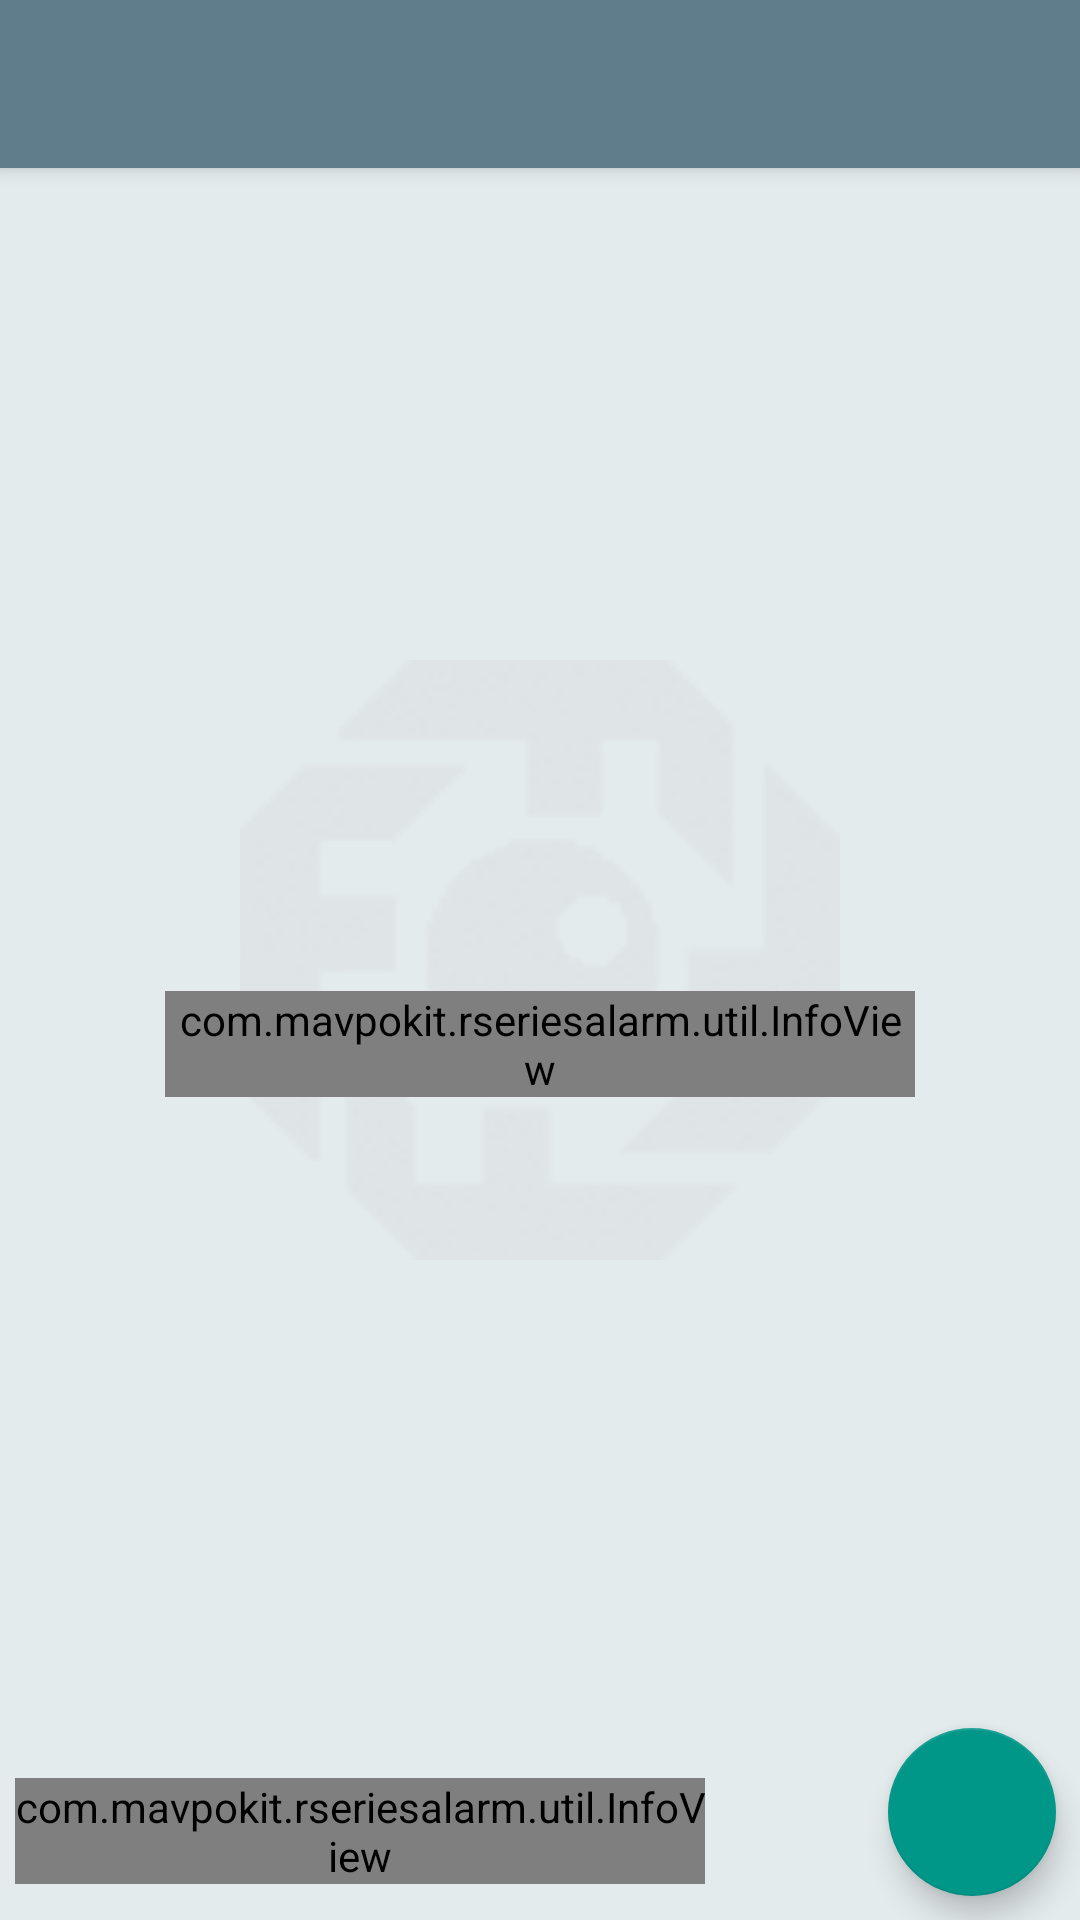

This screen was rendered from an Android layout file. Write that file and the resources it references.
<!-- AndroidManifest.xml: activity theme AppTheme.NoActionBar -->
<!-- res/layout/activity_objects.xml -->
<?xml version="1.0" encoding="utf-8"?>
<android.support.design.widget.CoordinatorLayout xmlns:android="http://schemas.android.com/apk/res/android"
    xmlns:app="http://schemas.android.com/apk/res-auto"
    xmlns:tools="http://schemas.android.com/tools"
    android:id="@+id/root_view"
    android:layout_width="match_parent"
    android:layout_height="match_parent"
    android:fitsSystemWindows="true"
    android:background="@drawable/background_with_logo"
    tools:context="com.example.rseriesalarm.objects.ObjectsActivity">

    <android.support.design.widget.AppBarLayout
        android:layout_width="match_parent"
        android:layout_height="wrap_content"
        android:theme="@style/AppTheme.AppBarOverlay">

        <android.support.v7.widget.Toolbar
            android:id="@+id/toolbar_activity_objects"
            android:layout_width="match_parent"
            android:layout_height="?attr/actionBarSize"
            android:background="?attr/colorPrimary"
            app:popupTheme="@style/AppTheme.PopupOverlay" />

    </android.support.design.widget.AppBarLayout>

    <include layout="@layout/content_objects" />

    <android.support.design.widget.FloatingActionButton
        android:id="@+id/fab"
        android:layout_width="wrap_content"
        android:layout_height="wrap_content"
        android:layout_gravity="bottom|end"
        android:layout_margin="@dimen/fab_margin"
        app:backgroundTint="@color/colorAccentSecondary"
        app:srcCompat="@drawable/ic_add" />

</android.support.design.widget.CoordinatorLayout>
<!-- res/layout/content_objects.xml (included above) -->
<?xml version="1.0" encoding="utf-8"?>
<RelativeLayout xmlns:android="http://schemas.android.com/apk/res/android"
    xmlns:app="http://schemas.android.com/apk/res-auto"
    xmlns:infoview="http://schemas.android.com/apk/res-auto"
    xmlns:tools="http://schemas.android.com/tools"
    android:id="@+id/content_object_list"
    android:layout_width="match_parent"
    android:layout_height="match_parent"
    android:paddingBottom="@dimen/activity_vertical_margin"
    android:paddingLeft="@dimen/activity_horizontal_margin"
    android:paddingRight="@dimen/activity_horizontal_margin"
    android:paddingTop="@dimen/activity_vertical_margin"
    app:layout_behavior="@string/appbar_scrolling_view_behavior"
    tools:context="com.example.rseriesalarm.objects.ObjectsActivity"
    tools:showIn="@layout/activity_objects">

    <android.support.v7.widget.RecyclerView
        android:id="@+id/recycler_view_list_object"
        android:layout_width="match_parent"
        android:layout_height="match_parent"
        android:layout_marginBottom="60dp"
        android:layout_marginLeft="10dp"
        android:layout_marginRight="10dp"
        android:scrollbars="vertical" />


    <com.example.rseriesalarm.util.InfoView
        android:id="@+id/no_objects_infoview"
        infoview:message="@string/no_objects_text"
        android:layout_width="250dp"
        android:layout_height="wrap_content"
        android:layout_centerInParent="true"
        />

    <com.example.rseriesalarm.util.InfoView
        android:id="@+id/edit_delete_infoview"
        infoview:message="@string/edit_delete_text"
        android:layout_width="230dp"
        android:layout_height="wrap_content"
        android:layout_alignParentBottom="true"
        android:layout_marginBottom="4dp"
        />

</RelativeLayout>

    

    

    


    
<!-- resources referenced by this layout -->
<resources>
  <color name="colorAccentSecondary">#009688</color>
  <dimen name="activity_horizontal_margin">5dp</dimen>
  <dimen name="activity_vertical_margin">8dp</dimen>
  <dimen name="fab_margin">8dp</dimen>
  <!-- drawable background_with_logo (drawable) -->
  <?xml version="1.0" encoding="utf-8"?>
  <layer-list xmlns:android="http://schemas.android.com/apk/res/android">
      
      <item android:drawable="@color/colorPrimaryLight" />
      
      <item>
          <bitmap
              android:gravity="center"
              android:src="@drawable/logo_forter_lightgray" />
      </item>
  </layer-list>
  <string name="edit_delete_text">To open edit/delete object dialog, long tap on object</string>
  <string name="no_objects_text">No objects. To add object, press \"plus\" button</string>
  <style name="AppTheme.AppBarOverlay" parent="ThemeOverlay.AppCompat.Dark.ActionBar" />
  <style name="AppTheme.PopupOverlay" parent="ThemeOverlay.AppCompat.Light" />
  <style name="AppTheme.NoActionBar">
          <item name="windowActionBar">false</item>
          <item name="windowNoTitle">true</item>
      </style>
  <color name="colorPrimaryLight">#e4ebed</color>
  <!-- drawable logo_forter_lightgray: png bitmap (drawable-hdpi, 17377 bytes) -->
</resources>
